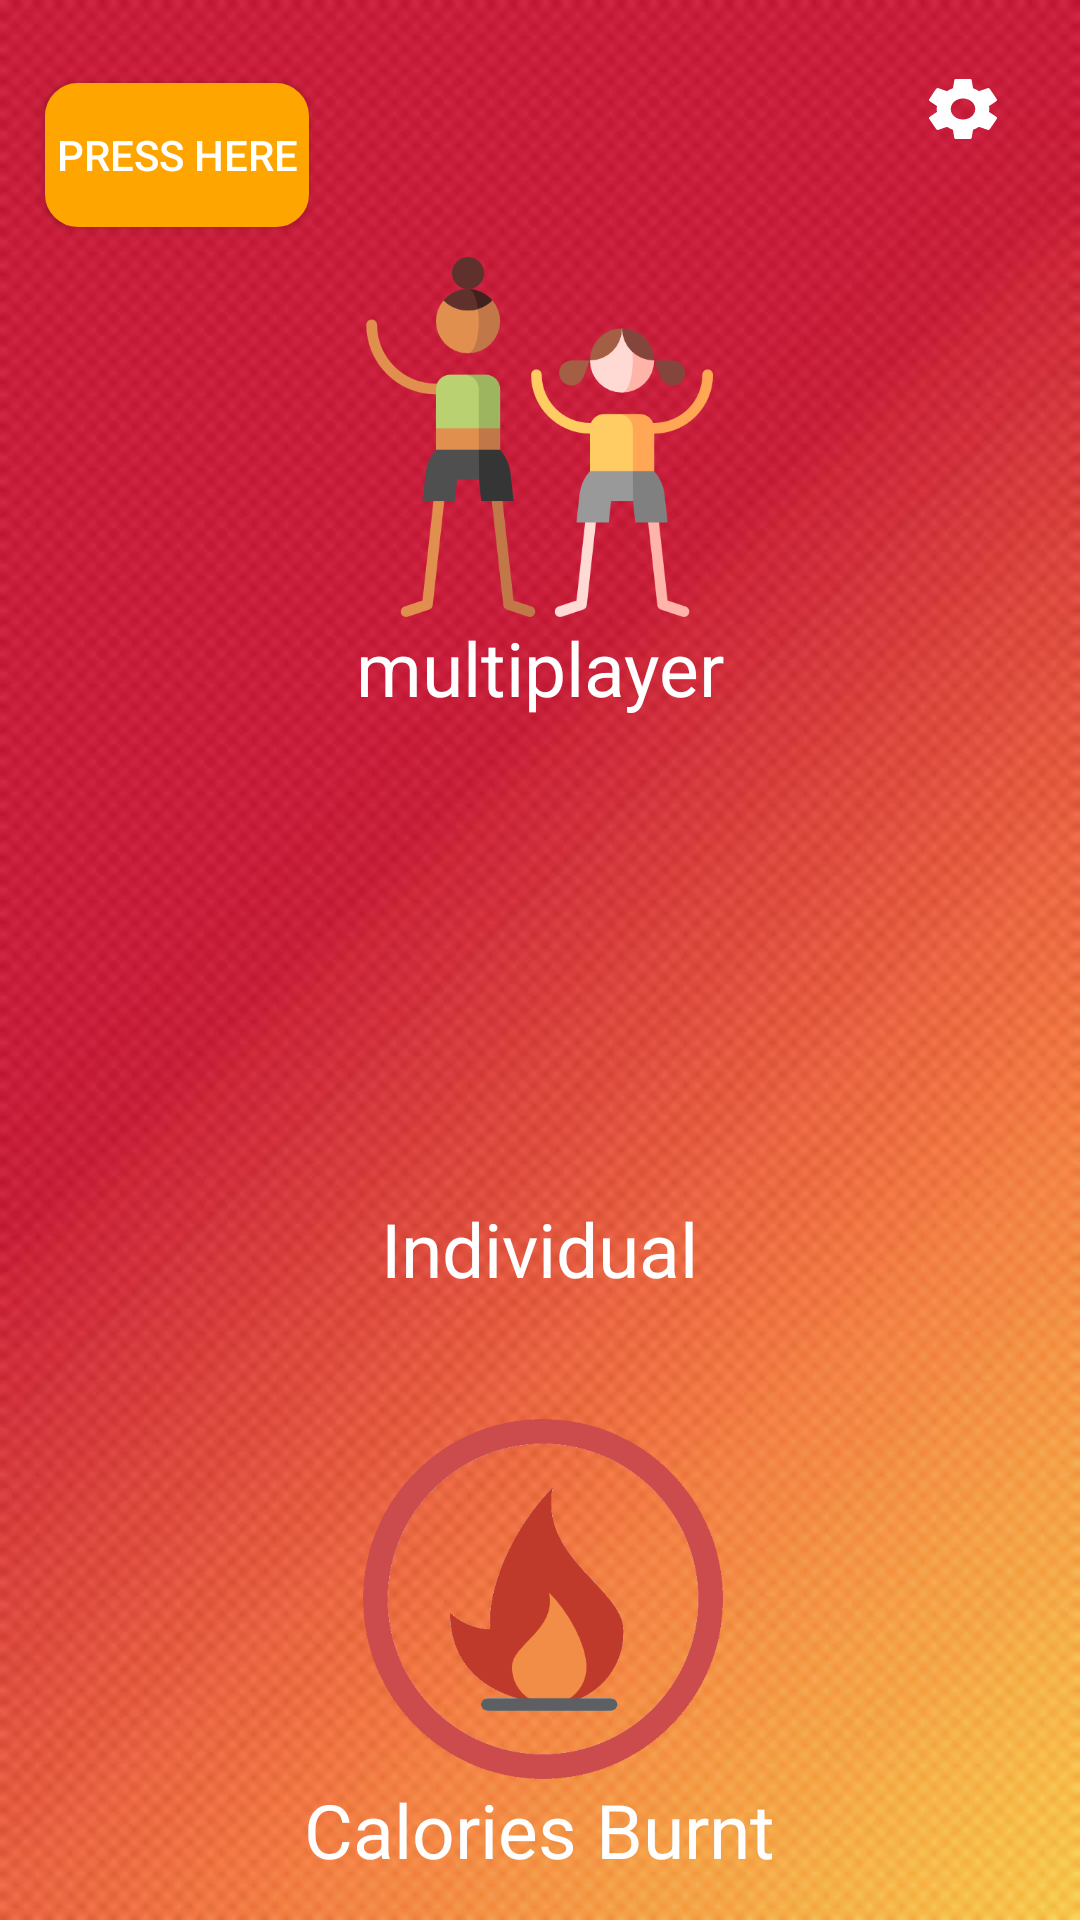

Produce the Android XML layout that renders to this screen, including the resource entries it uses.
<!-- AndroidManifest.xml: application theme AppTheme -->
<!-- res/layout/activity_mainpage.xml -->
<?xml version="1.0" encoding="utf-8"?>

<RelativeLayout xmlns:android="http://schemas.android.com/apk/res/android"
    xmlns:app="http://schemas.android.com/apk/res-auto"
    xmlns:tools="http://schemas.android.com/tools"
    android:id="@+id/container"
    android:layout_width="match_parent"
    android:layout_height="match_parent"
    tools:context=".mainpage"
    android:background="@drawable/bg">


    <LinearLayout
        android:layout_width="match_parent"
        android:layout_height="match_parent"
        android:orientation="vertical">


        <ImageButton

            android:id="@+id/profile"
            android:layout_width="38dp"
            android:layout_height="wrap_content"
            android:layout_gravity="end"
            android:layout_margin="20dp"
            android:adjustViewBounds="true"
            android:background="@android:color/transparent"
            android:onClick="profileButtonClicked"
            android:scaleType="centerInside"
            app:srcCompat="@drawable/ic_settings" />

        <Button
            android:id="@+id/helpLiink"
            android:layout_width="wrap_content"
            android:layout_height="wrap_content"
            android:layout_marginLeft="15dp"
            android:layout_marginTop="-45dp"
            android:background="@drawable/button_border"
            android:onClick="linkButtonPressed"
            android:text="press here"
            android:textColor="#ffffff" />


        <ImageButton
            android:id="@+id/game"
            android:layout_width="120dp"
            android:layout_height="120dp"

            android:layout_gravity="center"

            android:layout_marginTop="10dp"

            android:background="@android:color/transparent"
            android:baselineAligned="false"
            android:onClick="gameButtonClicked"
            android:scaleType="centerInside"
            app:srcCompat="@drawable/malti" />

        <TextView
            android:id="@+id/multiplayertext"
            android:layout_width="wrap_content"
            android:layout_height="wrap_content"
            android:layout_below="@+id/game"
            android:layout_centerHorizontal="true"
            android:layout_gravity="center_horizontal"
            android:text="multiplayer"
            android:textColor="#ffff"
            android:textSize="25sp"

            />


        <ImageButton
            android:id="@+id/workout"
            android:layout_width="120dp"
            android:layout_height="120dp"
            android:layout_gravity="center"
            android:layout_marginTop="40dp"
            android:adjustViewBounds="true"
            android:background="@android:color/transparent"
            android:onClick="workoutButtonClicked"
            android:scaleType="centerInside"
            app:srcCompat="@drawable/inde" />

        <TextView
            android:id="@+id/individualtext"
            android:layout_width="wrap_content"
            android:layout_height="wrap_content"
            android:layout_below="@+id/workout"
            android:layout_centerHorizontal="true"
            android:layout_gravity="center_horizontal"
            android:text="Individual"
            android:textColor="#ffff"
            android:textSize="25sp"

            />


        <ImageButton
            android:id="@+id/kalorie"
            android:layout_width="120dp"
            android:layout_height="120dp"
            android:layout_gravity="center"
            android:layout_marginStart="1dp"
            android:layout_marginTop="40dp"
            android:adjustViewBounds="true"
            android:background="@android:color/transparent"
            android:onClick="kalorieButtonClicked"
            android:scaleType="centerInside"
            app:srcCompat="@drawable/firee" />

        <TextView
            android:id="@+id/caloriestext"
            android:layout_width="wrap_content"
            android:layout_height="wrap_content"
            android:layout_below="@+id/kalorie"
            android:layout_centerHorizontal="true"
            android:layout_gravity="center_horizontal"
            android:text="Calories Burnt"
            android:textColor="#ffff"
            android:textSize="25sp"

            />


        <ImageButton
            android:id="@+id/logoutbutton"
            android:layout_width="70dp"
            android:layout_height="53dp"
            android:layout_gravity="end"
            android:layout_marginStart="183dp"
            android:layout_marginTop="-10dp"
            android:layout_marginBottom="26dp"
            android:adjustViewBounds="true"
            android:background="@android:color/transparent"
            android:onClick="loggoutButtonClicked"
            android:scaleType="fitCenter"
            app:srcCompat="@drawable/logoutbutton" />

        <TextView
            android:id="@+id/logouttext"
            android:layout_width="wrap_content"
            android:layout_height="24dp"
            android:layout_below="@+id/logoutbutton"
            android:layout_gravity="right"
            android:layout_marginTop="-33dp"
            android:text="logout  "
            android:textColor="#ffff"
            android:textSize="20sp"

            />


    </LinearLayout>
</RelativeLayout>
<!-- resources referenced by this layout -->
<resources>
  <!-- drawable bg: jpeg bitmap (drawable, 54290 bytes) -->
  <!-- drawable button_border (drawable) -->
  <?xml version="1.0" encoding="utf-8"?>
  
  <selector xmlns:android="http://schemas.android.com/apk/res/android">
      <item>
          <shape android:shape="rectangle">
              <stroke android:color="#FFA500" android:width="2dp"/>
              <corners android:radius="10dp"/>
              <solid android:color="#FFA500" />
              
          </shape>
      </item>
  </selector>
  <!-- drawable firee: png bitmap (drawable, 34948 bytes) -->
  <!-- drawable ic_settings (drawable) -->
  <vector xmlns:android="http://schemas.android.com/apk/res/android"
          android:width="28dp"
          android:height="24dp"
          android:viewportWidth="24.0"
          android:viewportHeight="24.0">
      <path
          android:fillColor="@color/white"
          android:pathData="M19.43,12.98c0.04,-0.32 0.07,-0.64 0.07,-0.98s-0.03,-0.66 -0.07,-0.98l2.11,-1.65c0.19,-0.15 0.24,-0.42 0.12,-0.64l-2,-3.46c-0.12,-0.22 -0.39,-0.3 -0.61,-0.22l-2.49,1c-0.52,-0.4 -1.08,-0.73 -1.69,-0.98l-0.38,-2.65C14.46,2.18 14.25,2 14,2h-4c-0.25,0 -0.46,0.18 -0.49,0.42l-0.38,2.65c-0.61,0.25 -1.17,0.59 -1.69,0.98l-2.49,-1c-0.23,-0.09 -0.49,0 -0.61,0.22l-2,3.46c-0.13,0.22 -0.07,0.49 0.12,0.64l2.11,1.65c-0.04,0.32 -0.07,0.65 -0.07,0.98s0.03,0.66 0.07,0.98l-2.11,1.65c-0.19,0.15 -0.24,0.42 -0.12,0.64l2,3.46c0.12,0.22 0.39,0.3 0.61,0.22l2.49,-1c0.52,0.4 1.08,0.73 1.69,0.98l0.38,2.65c0.03,0.24 0.24,0.42 0.49,0.42h4c0.25,0 0.46,-0.18 0.49,-0.42l0.38,-2.65c0.61,-0.25 1.17,-0.59 1.69,-0.98l2.49,1c0.23,0.09 0.49,0 0.61,-0.22l2,-3.46c0.12,-0.22 0.07,-0.49 -0.12,-0.64l-2.11,-1.65zM12,15.5c-1.93,0 -3.5,-1.57 -3.5,-3.5s1.57,-3.5 3.5,-3.5 3.5,1.57 3.5,3.5 -1.57,3.5 -3.5,3.5z"/>
  </vector>
  <!-- drawable malti: png bitmap (drawable, 24033 bytes) -->
  <style name="AppTheme" parent="Theme.AppCompat.Light.NoActionBar">
          
          <item name="colorPrimary">@color/colorPrimary</item>
          <item name="colorPrimaryDark">@color/colorPrimaryDark</item>
          <item name="colorAccent">@color/colorAccent</item>
          <item name="windowNoTitle">true</item>
          <item name="windowActionBar">false</item>
  
      </style>
  <color name="white">#FFFFFF</color>
  <color name="colorPrimary">#3F51B5</color>
  <color name="colorPrimaryDark">#303F9F</color>
  <color name="colorAccent">#FF4081</color>
</resources>
